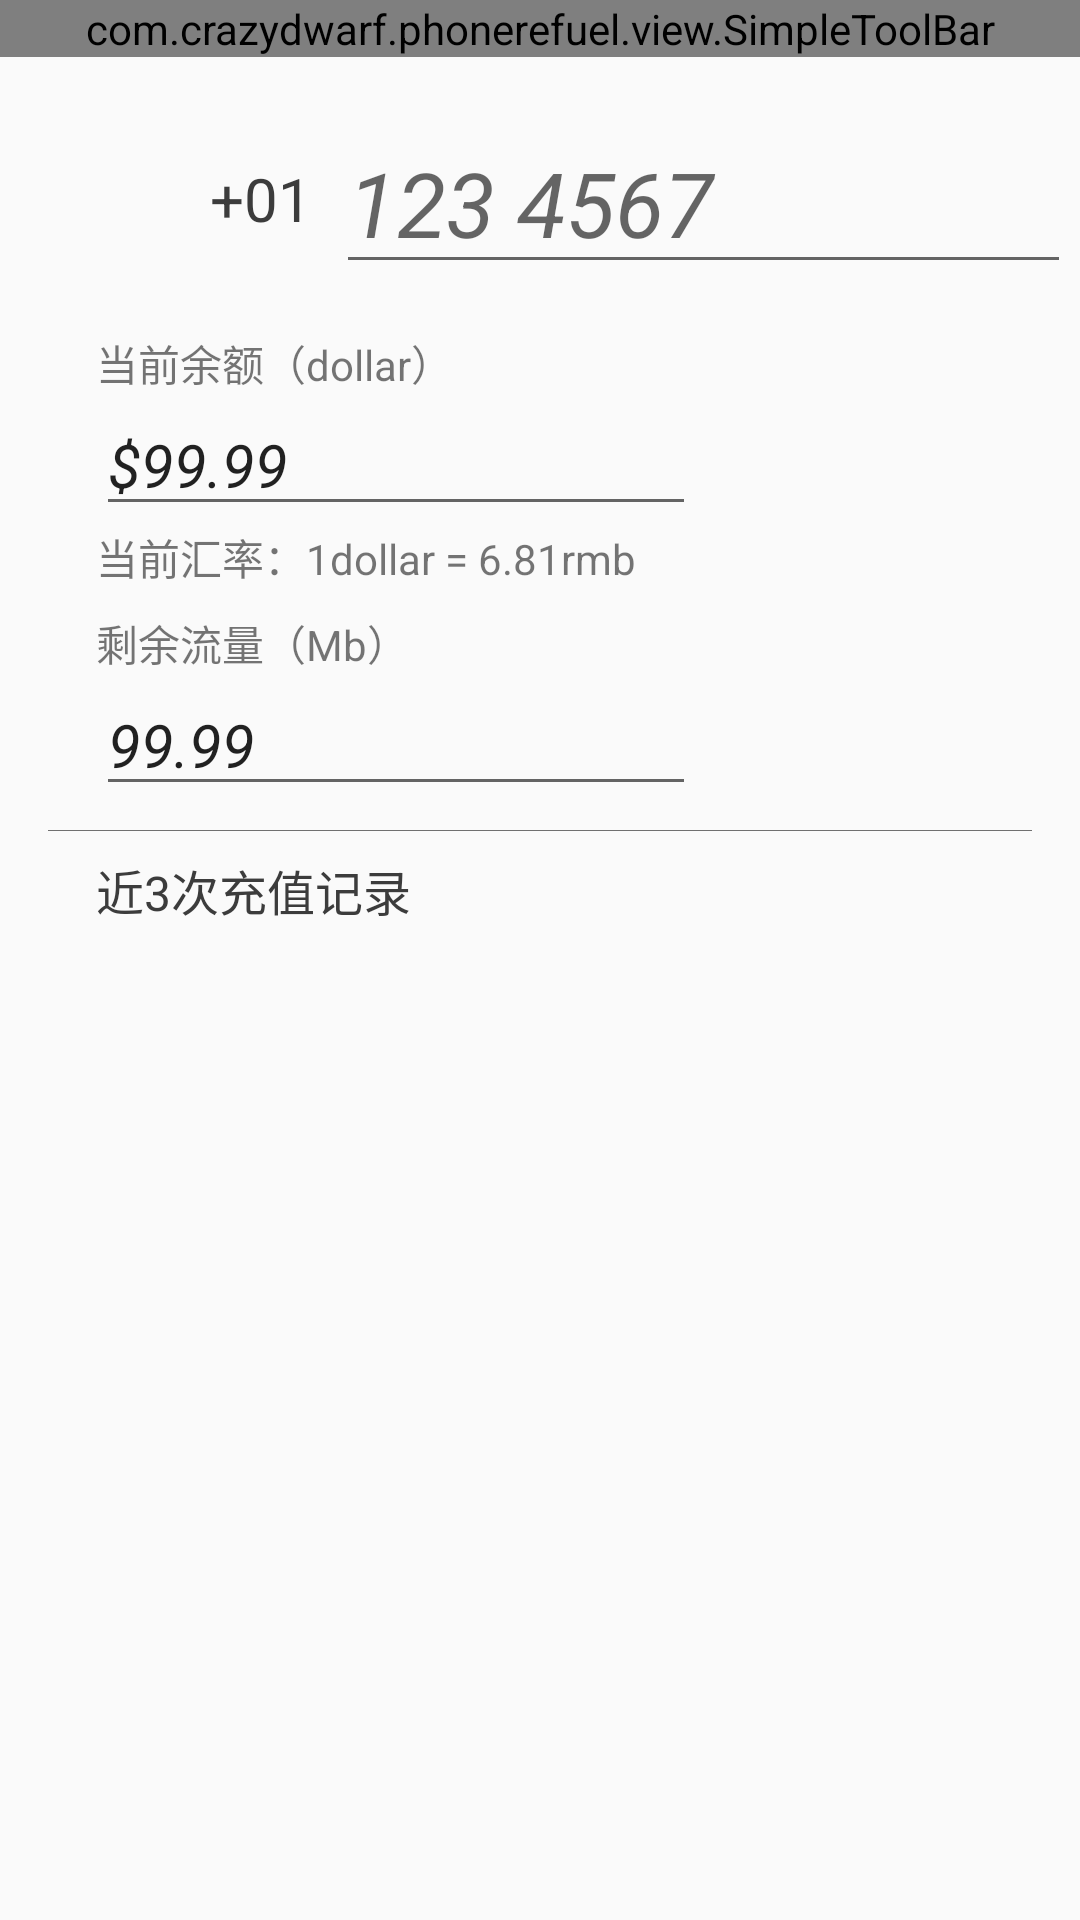

This screen was rendered from an Android layout file. Write that file and the resources it references.
<!-- AndroidManifest.xml: application theme CurrentAppTheme -->
<!-- res/layout/activity_balance_check.xml -->
<?xml version="1.0" encoding="utf-8"?>
<android.support.constraint.ConstraintLayout
    xmlns:android="http://schemas.android.com/apk/res/android"
    xmlns:app="http://schemas.android.com/apk/res-auto"
    xmlns:tools="http://schemas.android.com/tools"
    android:layout_width="match_parent"
    android:layout_height="match_parent">

    <com.crazydwarf.phonerefuel.view.SimpleToolBar
        android:id="@+id/toolbar_top"
        android:layout_width="match_parent"
        android:layout_height="wrap_content"
        app:appIcon="@drawable/app_icon_tmp"
        app:appIconShow="true"
        app:appIconSize="40dp"
        app:backIcon="@drawable/ic_chevron_left_black_32dp"
        app:backIconSize="32dp"
        app:menuIconShow="false"
        app:title="当前手机号余额"
        app:titleColor="@color/colorBlack"
        app:titleSize="20sp" />

    <ImageView
        android:id="@+id/im_flag"
        android:layout_width="30dp"
        android:layout_height="30dp"
        android:layout_marginStart="32dp"
        android:layout_marginTop="32dp"
        app:layout_constraintStart_toStartOf="parent"
        app:layout_constraintTop_toBottomOf="@+id/toolbar_top"
        app:srcCompat="@drawable/im_flag_us" />

    <TextView
        android:id="@+id/tv_postcode"
        android:layout_width="wrap_content"
        android:layout_height="wrap_content"
        android:layout_marginStart="8dp"
        android:text="+01"
        android:textColor="@color/colorBlack"
        android:textSize="20sp"
        app:layout_constraintBottom_toBottomOf="@+id/im_flag"
        app:layout_constraintStart_toEndOf="@+id/im_flag"
        app:layout_constraintTop_toTopOf="@+id/im_flag" />

    <EditText
        android:id="@+id/et_phonenumber"
        android:layout_width="wrap_content"
        android:layout_height="wrap_content"
        android:layout_marginStart="8dp"
        android:ems="7"
        android:hint="123 4567"
        android:inputType="phone"
        android:textColor="@color/colorBlack"
        android:textSize="30sp"
        android:textStyle="italic"
        app:layout_constraintBottom_toBottomOf="@+id/tv_postcode"
        app:layout_constraintStart_toEndOf="@+id/tv_postcode"
        app:layout_constraintTop_toTopOf="@+id/tv_postcode" />

    <TextView
        android:id="@+id/textview0"
        android:layout_width="wrap_content"
        android:layout_height="wrap_content"
        android:layout_marginTop="16dp"
        android:text="当前余额（dollar）"
        app:layout_constraintStart_toStartOf="@+id/im_flag"
        app:layout_constraintTop_toBottomOf="@+id/et_phonenumber" />

    <EditText
        android:id="@+id/et_current_balance"
        android:layout_width="200dp"
        android:layout_height="wrap_content"
        android:ems="10"
        android:inputType="numberDecimal"
        android:text="$99.99"
        android:textSize="20sp"
        android:textStyle="italic"
        app:layout_constraintStart_toStartOf="@+id/textview0"
        app:layout_constraintTop_toBottomOf="@+id/textview0" />

    <TextView
        android:id="@+id/tv_exrate3"
        android:layout_width="wrap_content"
        android:layout_height="wrap_content"
        android:text="当前汇率：1dollar = 6.81rmb"
        app:layout_constraintStart_toStartOf="@+id/et_current_balance"
        app:layout_constraintTop_toBottomOf="@+id/et_current_balance" />

    <TextView
        android:id="@+id/textview"
        android:layout_width="wrap_content"
        android:layout_height="wrap_content"
        android:layout_marginTop="8dp"
        android:text="剩余流量（Mb）"
        app:layout_constraintStart_toStartOf="@+id/tv_exrate3"
        app:layout_constraintTop_toBottomOf="@+id/tv_exrate3" />

    <EditText
        android:id="@+id/et_current_flow"
        android:layout_width="200dp"
        android:layout_height="wrap_content"
        android:ems="10"
        android:inputType="numberDecimal"
        android:text="99.99"
        android:textSize="20sp"
        android:textStyle="italic"
        app:layout_constraintStart_toStartOf="@+id/textview"
        app:layout_constraintTop_toBottomOf="@+id/textview" />

    <ImageView
        android:id="@+id/imageView3"
        android:layout_width="0dp"
        android:layout_height="wrap_content"
        android:layout_marginEnd="16dp"
        android:layout_marginStart="16dp"
        android:layout_marginTop="8dp"
        app:layout_constraintEnd_toEndOf="parent"
        app:layout_constraintStart_toStartOf="parent"
        app:layout_constraintTop_toBottomOf="@+id/et_current_flow"
        app:srcCompat="@color/colorGray" />

    <TextView
        android:id="@+id/textView18"
        android:layout_width="wrap_content"
        android:layout_height="wrap_content"
        android:layout_marginTop="8dp"
        android:text="近3次充值记录"
        android:textColor="@color/colorBlack"
        android:textSize="16sp"
        app:layout_constraintStart_toStartOf="@+id/et_current_flow"
        app:layout_constraintTop_toBottomOf="@+id/imageView3" />

</android.support.constraint.ConstraintLayout>
<!-- resources referenced by this layout -->
<resources>
  <color name="colorBlack">#3C3C3C</color>
  <color name="colorGray">#707070</color>
  <style name="CurrentAppTheme" parent="Theme.AppCompat.Light.NoActionBar">
          
          <item name="colorPrimary">@color/colorPrimary</item>
          <item name="colorPrimaryDark">@color/colorPrimaryDark</item>
          <item name="colorAccent">@color/colorAccent</item>
          <item name="android:fitsSystemWindows">true</item>
          <item name="windowActionBar">false</item>
          <item name="windowNoTitle">true</item>
          <item name="android:popupMenuStyle">@style/popmenuStyle</item>
          <item name="android:dropDownListViewStyle">@style/popmenuDivier</item>
          <item name="android:textAppearanceSmallPopupMenu">@style/popmeuText</item>
          <item name="android:textAppearanceLargePopupMenu">@style/popmeuText</item>
      </style>
  <color name="colorPrimary">#F9AC19</color>
  <color name="colorPrimaryDark">#F9AC19</color>
  <color name="colorAccent">#f5484a</color>
  <style name="popmenuStyle" parent="@android:style/Widget.PopupMenu">
          <item name="android:popupBackground">@color/colorOrange</item>
      </style>
  <style name="popmenuDivier">
          <item name="android:divider">@color/colorGray</item>
          <item name="android:dividerHeight">1dp</item>
      </style>
  <style name="popmeuText">
          <item name="android:textColor">@color/colorBlack</item>
          <item name="android:textSize">16sp</item>
          <item name="android:gravity">center</item>
      </style>
  <color name="colorOrange">#f9ac19</color>
</resources>
